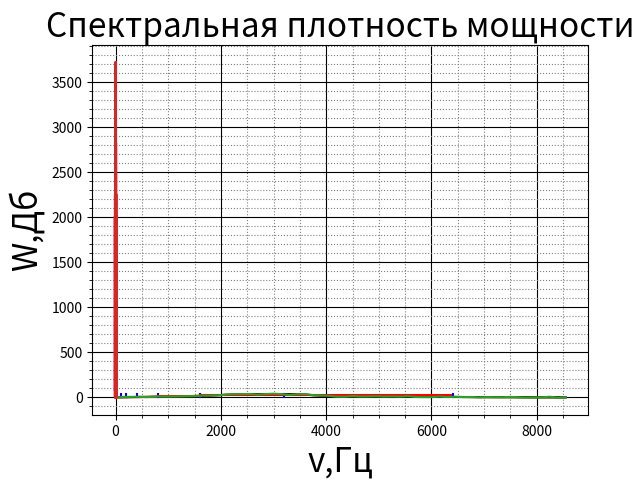

Recreate this plot in Python.
import matplotlib.pyplot as plt
import numpy as np
def target(x):
    return np.exp(-(x - 2)**2) + np.exp(-(x - 6)**2/10) + 1/ (x**2 + 1)
# Независимая (x) и зависимая (y) переменные
x = np.linspace(0, 10, 50)
y = x
# Построение графика
plt.title("Уровни шума",fontsize=24) #заголовок
plt.xlabel("x") # ось абсцисс
plt.ylabel("y") # ось ординат
plt.grid()      # включение отображение сетки
plt.plot(x, y)  # построение графика
#plt.show()
x=[0, 150, 300, 450, 600, 750, 900, 1050, 1200, 1350, 1500, 1650, 1800, 1950, 2100, 2250, 2400, 2550, 2700, 2850, 3000, 3150, 3300, 3450, 3600, 3750, 3900, 4050, 4200, 4350, 4500, 4650, 4800, 4950, 5100, 5250, 5400, 5550, 5700, 5850, 6000, 6150, 6300, 6450, 6600, 6750, 6900, 7050, 7200, 7350, 7500, 7650, 7800, 7950, 8100, 8250, 8400, 8550]
y= [1, 1.7, 3, 4.5, 6, 7.5, 8.7, 10, 11, 13, 16, 18.5, 21, 25, 29, 32.5, 35, 36, 36.5, 37, 37, 36.5, 36, 35, 31, 25, 20, 16, 13.3, 12, 10.5, 9, 8, 7.4, 7.1, 7, 6.8, 6.4, 6, 5.8, 5.6, 5.5, 5.3, 5, 4.7, 3.6, 3.2, 3, 2.8, 2.5, 2.1, 1.8, 1.5, 1.1, 0.9, 0.7, 0.5, 0.3]

print(y)
plt.plot(x, y)
#plt.show()
#k=t0/t0+tb
plt.plot(x,y, color='k')
z = np.polyfit(x, y, 2)
p = np.poly1d(z)
plt.plot([100,100],[0,40], color='b')
plt.plot([100,0],[1.25,1.25],color='r')
plt.plot([200,200],[0,40], color='b')
plt.plot([200,100],[1.75,1.75],color='r')
plt.plot([400,400],[0,40], color='b')
plt.plot([800,400],[6.8,6.8],color='r')
plt.plot([800,800],[0,40], color='b')
plt.plot([1600,800],[12.2,12.2],color='r')
plt.plot([1600,1600],[0,40], color='b')
plt.plot([3200,1600],[28.3,28.3],color='r')
plt.plot([3200,3200],[0,40], color='b')
plt.plot([6400,3200],[26.3,26.3],color='r')
plt.plot([6400,6400],[0,40], color='b')
#plt.plot([8000,8000],[0,35], color='b')
plt.grid(which='major',
        color = 'k')
plt.minorticks_on()
#  Теперь можем отдельно задавать внешний вид
#  вспомогательной сетки:
plt.grid(which='minor',
        color = 'gray',
        linestyle = ':')
plt.ylabel("S(h),Дб", fontsize=24)
plt.xlabel("v,Гц",fontsize=24)


plt.show()
plt.title("Белый шум", fontsize=24)
standardDev = 3.65
noise = np.random.normal(0, standardDev, 58)
plt.ylabel("u(t)", fontsize=24)
plt.xlabel("t",fontsize=24)
y=y+noise
plt.plot(x, y)
plt.show()
plt.title("Спектральная плотность мощности", fontsize=24)
data = np.random.rand(5000)-0.5
ps = np.abs(np.fft.fft(data))**2

time_step = 1 / 30
freqs = np.fft.fftfreq(data.size, time_step)
idx = np.argsort(freqs)

plt.plot(freqs[idx], ps[idx])
plt.ylabel("W,Дб", fontsize=24)
plt.xlabel("v,Гц",fontsize=24)
plt.show()